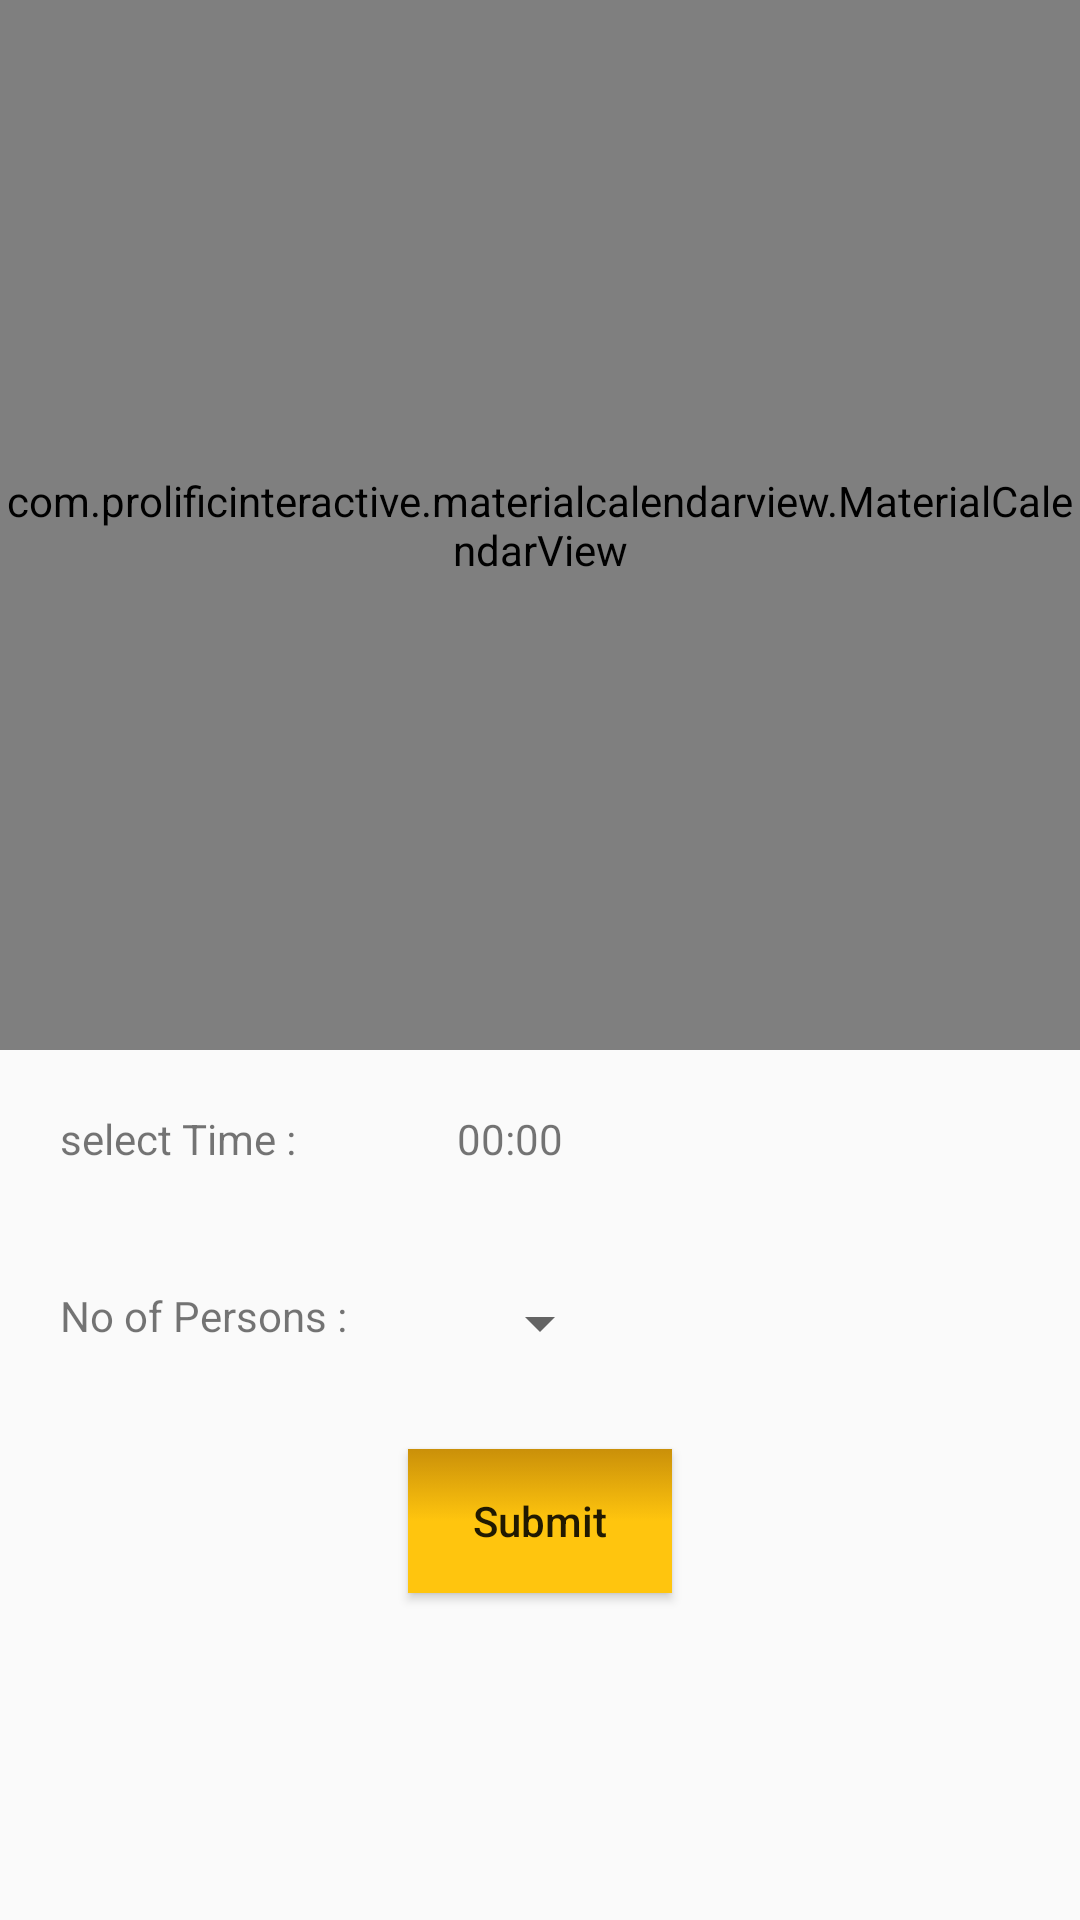

The Android layout XML behind this screen, and the referenced resources:
<!-- AndroidManifest.xml: application theme AppTheme -->
<!-- res/layout/activity_reserve_table.xml -->
<?xml version="1.0" encoding="utf-8"?>
<RelativeLayout xmlns:android="http://schemas.android.com/apk/res/android"
    xmlns:app="http://schemas.android.com/apk/res-auto"
    xmlns:tools="http://schemas.android.com/tools"
    android:layout_width="match_parent"
    android:layout_height="match_parent"
    tools:context="com.codiansoft.foodapp.ReserveTableActivity">

<ScrollView
    android:layout_width="match_parent"
    android:layout_height="wrap_content">

    <RelativeLayout
        android:layout_width="match_parent"
        android:layout_height="match_parent">

        <com.prolificinteractive.materialcalendarview.MaterialCalendarView
            xmlns:app="http://schemas.android.com/apk/res-auto"
            android:id="@+id/calendarView"
            android:layout_width="match_parent"
            android:layout_height="350dp"
            app:mcv_selectionColor="@color/colorPrimary"

            />

            <LinearLayout
                android:id="@+id/layout_time"
                android:layout_width="match_parent"
                android:layout_height="wrap_content"
                android:orientation="horizontal"
                android:padding="10dp"
                android:layout_margin="10dp"
                android:weightSum="4"
                android:layout_below="@id/calendarView">

                <TextView
                    android:layout_width="0dp"
                    android:layout_height="wrap_content"
                    android:layout_weight="1.5"
                    android:text="select Time : "/>

                <TextView
                    android:id="@+id/time"
                    android:layout_width="0dp"
                    android:layout_height="wrap_content"
                    android:layout_marginLeft="20dp"
                    android:text="00:00"
                    android:layout_weight="2"
                    android:clickable="true"/>
            </LinearLayout>


        <LinearLayout
            android:id="@+id/layoutSpinner"
            android:layout_width="match_parent"
            android:layout_height="wrap_content"
            android:orientation="horizontal"
            android:padding="10dp"
            android:layout_margin="10dp"
            android:weightSum="4"
            android:layout_below="@id/layout_time">

            <TextView
                android:layout_width="0dp"
                android:layout_height="wrap_content"
                android:layout_weight="1.5"
                android:text="No of Persons : "/>

            <Spinner
                android:id="@+id/spinner_no_of_persons"
                android:layout_width="0dp"
                android:layout_height="wrap_content"
                android:text="00:00"
                android:layout_weight="0.8"
                android:clickable="true"/>
        </LinearLayout>

        <Button
            android:id="@+id/submit"
            android:layout_width="wrap_content"
            android:layout_height="wrap_content"
            android:layout_below="@id/layoutSpinner"
            android:layout_centerHorizontal="true"
            android:text="Submit"
            android:background="@drawable/button_bg"
            android:layout_marginBottom="20dp"
            android:layout_marginTop="10dp"
            android:textAllCaps="false"/>



    </RelativeLayout>


</ScrollView>



</RelativeLayout>
<!-- resources referenced by this layout -->
<resources>
  <color name="colorPrimary">#FFC50E</color>
  <!-- drawable button_bg (drawable) -->
  <?xml version="1.0" encoding="utf-8"?>
  <selector xmlns:android="http://schemas.android.com/apk/res/android">
  
      <item android:drawable="@color/colorPrimaryDark" android:state_pressed="true" />
      <item android:drawable="@color/colorPrimaryDark" android:state_focused="true" />
      <item android:drawable="@drawable/button_gradient_bg" />
  
  </selector>
  <style name="AppTheme" parent="Theme.AppCompat.Light.DarkActionBar">
          
          <item name="colorPrimary">@color/colorPrimary</item>
          <item name="colorPrimaryDark">@color/colorPrimaryDark</item>
          <item name="colorAccent">@color/colorAccent</item>
      </style>
  <color name="colorPrimaryDark">#ca9009</color>
  <!-- drawable button_gradient_bg (drawable) -->
  <?xml version="1.0" encoding="UTF-8"?>
  <shape xmlns:android="http://schemas.android.com/apk/res/android" android:shape="rectangle" >
  
      <gradient
          android:angle="90"
          android:centerColor="@color/colorPrimary"
          android:endColor="@color/colorPrimaryDark"
          android:startColor="@color/colorAccent"
          android:type="linear" />
  
      <corners
          android:radius="0dp"/>
  
  </shape>
  <color name="colorAccent">#FFC50E</color>
</resources>
